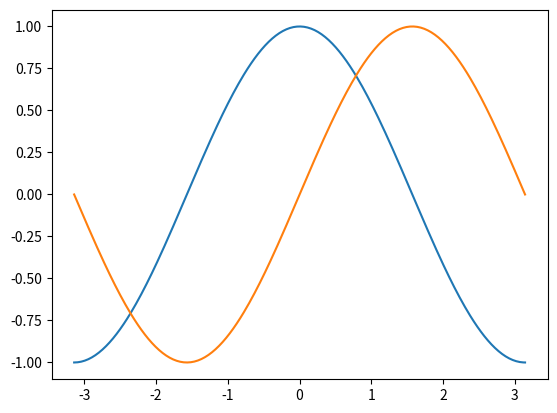
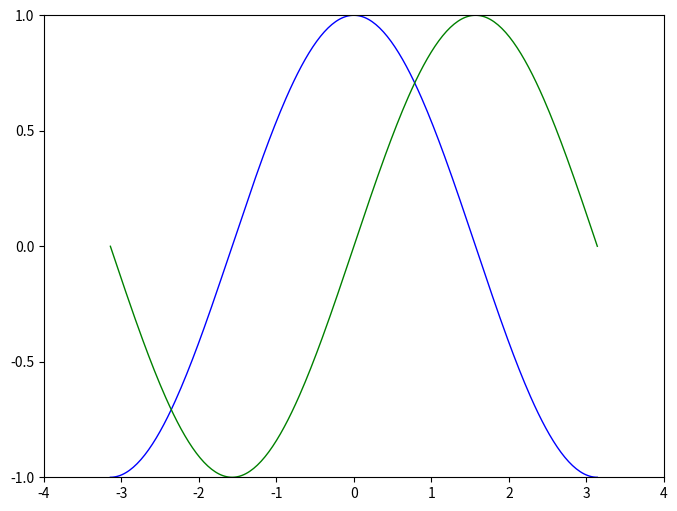
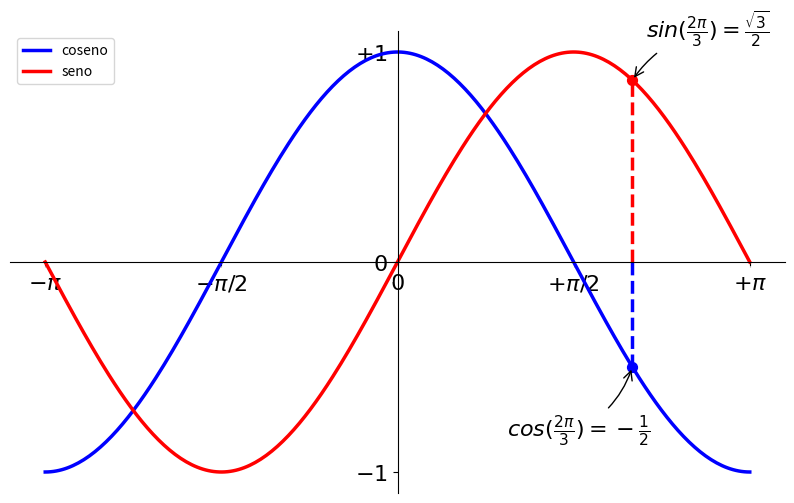

Here is the Python script that generated these plots, in order:
# -*- coding: utf-8 -*-
"""
Created on Tue May  4 18:10:20 2021

@author: Santi
"""
import numpy as np
import matplotlib.pyplot as plt

X = np.linspace(-np.pi, np.pi, 256)
C, S = np.cos(X), np.sin(X)

plt.plot(X, C)
plt.plot(X, S)

plt.show()
## grafico basico
# Crea una figura nueva, de 8x6 pulgadas, con 80 puntos por pulgada
plt.figure(figsize=(8, 6), dpi=80)

# Crea un nuevo subplot, en una grilla de 1x1
plt.subplot(1, 1, 1)

X = np.linspace(-np.pi, np.pi, 256)
C, S = np.cos(X), np.sin(X)

# Plotea el coseno con una línea azul contínua de ancho 1 (en pixeles)
plt.plot(X, C, color="blue", linewidth=1.0, linestyle="-")

# Plotea el seno con una línea verde contínua de ancho 1 (en pixeles)
plt.plot(X, S, color="green", linewidth=1.0, linestyle="-")

# Rango del eje x
plt.xlim(-4.0, 4.0)

# Ponemos marcas (ticks) en el eje x
plt.xticks(np.linspace(-4, 4, 9))

# Rango del eje y
plt.ylim(-1.0, 1.0)

# Ponemos marcas (ticks) en el eje y
plt.yticks(np.linspace(-1, 1, 5))

# Podemos grabar el gráfico (con 72 dpi)
# plt.savefig("ejercicio_2.png)", dpi=72)

# Mostramos el resultado en pantalla
plt.show()


### modificando otros parametros - trazo de linea lienzo

plt.figure(figsize = (10,6), dpi = 80 )
plt.plot(X, C, color = 'blue', linewidth = 2.5, linestyle = '-', label = 'coseno') ## le agrego label para posterior leyenda
plt.plot(X, S, color = 'red', linewidth = 2.5, linestyle = '-', label = 'seno')
## marcas en los ejes
#plt.xticks([-np.pi, -np.pi/2, 0, np.pi/2, np.pi])
#plt.yticks([-1, 0, +1])

## marcas en los ejes con LaTex
plt.xticks([-np.pi, -np.pi/2, 0, np.pi/2, np.pi],
          [r'$-\pi$', r'$-\pi/2$', r'$0$', r'$+\pi/2$', r'$+\pi$'])

plt.yticks([-1, 0, +1],
          [r'$-1$', r'$0$', r'$+1$'])
plt.yticks([-1, 0, +1],
          [r'$-1$', r'$0$', r'$+1$'])

## movemos el contorno
ax = plt.gca()  # gca es 'get current axis' ó 'tomar eje actual'
ax.spines['right'].set_color('none') ## la linea limite de la derecha la ocultamos con color none
ax.spines['top'].set_color('none') ## lo mismo con la de arriba
ax.xaxis.set_ticks_position('bottom')
ax.spines['bottom'].set_position(('data',0))
ax.yaxis.set_ticks_position('left')
ax.spines['left'].set_position(('data',0))
##leyenda
plt.legend(loc='upper left')

## anotar algo sobre puntos
t = 2 * np.pi / 3
plt.plot([t, t], [0, np.cos(t)], color='blue', linewidth=2.5, linestyle="--")
plt.scatter([t, ], [np.cos(t), ], 50, color='blue')

plt.annotate(r'$cos(\frac{2\pi}{3})=-\frac{1}{2}$',
             xy=(t, np.cos(t)), xycoords='data',
             xytext=(-90, -50), textcoords='offset points', fontsize=16,
             arrowprops=dict(arrowstyle="->", connectionstyle="arc3,rad=.2"))

plt.plot([t, t],[0, np.sin(t)], color='red', linewidth=2.5, linestyle="--")
plt.scatter([t, ],[np.sin(t), ], 50, color='red')

plt.annotate(r'$sin(\frac{2\pi}{3})=\frac{\sqrt{3}}{2}$',
             xy=(t, np.sin(t)), xycoords='data',
             xytext=(+10, +30), textcoords='offset points', fontsize=16,
             arrowprops=dict(arrowstyle="->", connectionstyle="arc3,rad=.2"))

## modifica la el tamaño y la transparencia
for label in ax.get_xticklabels() + ax.get_yticklabels():
    label.set_fontsize(16)
    label.set_bbox(dict(facecolor='white', edgecolor='None', alpha=0.65))


